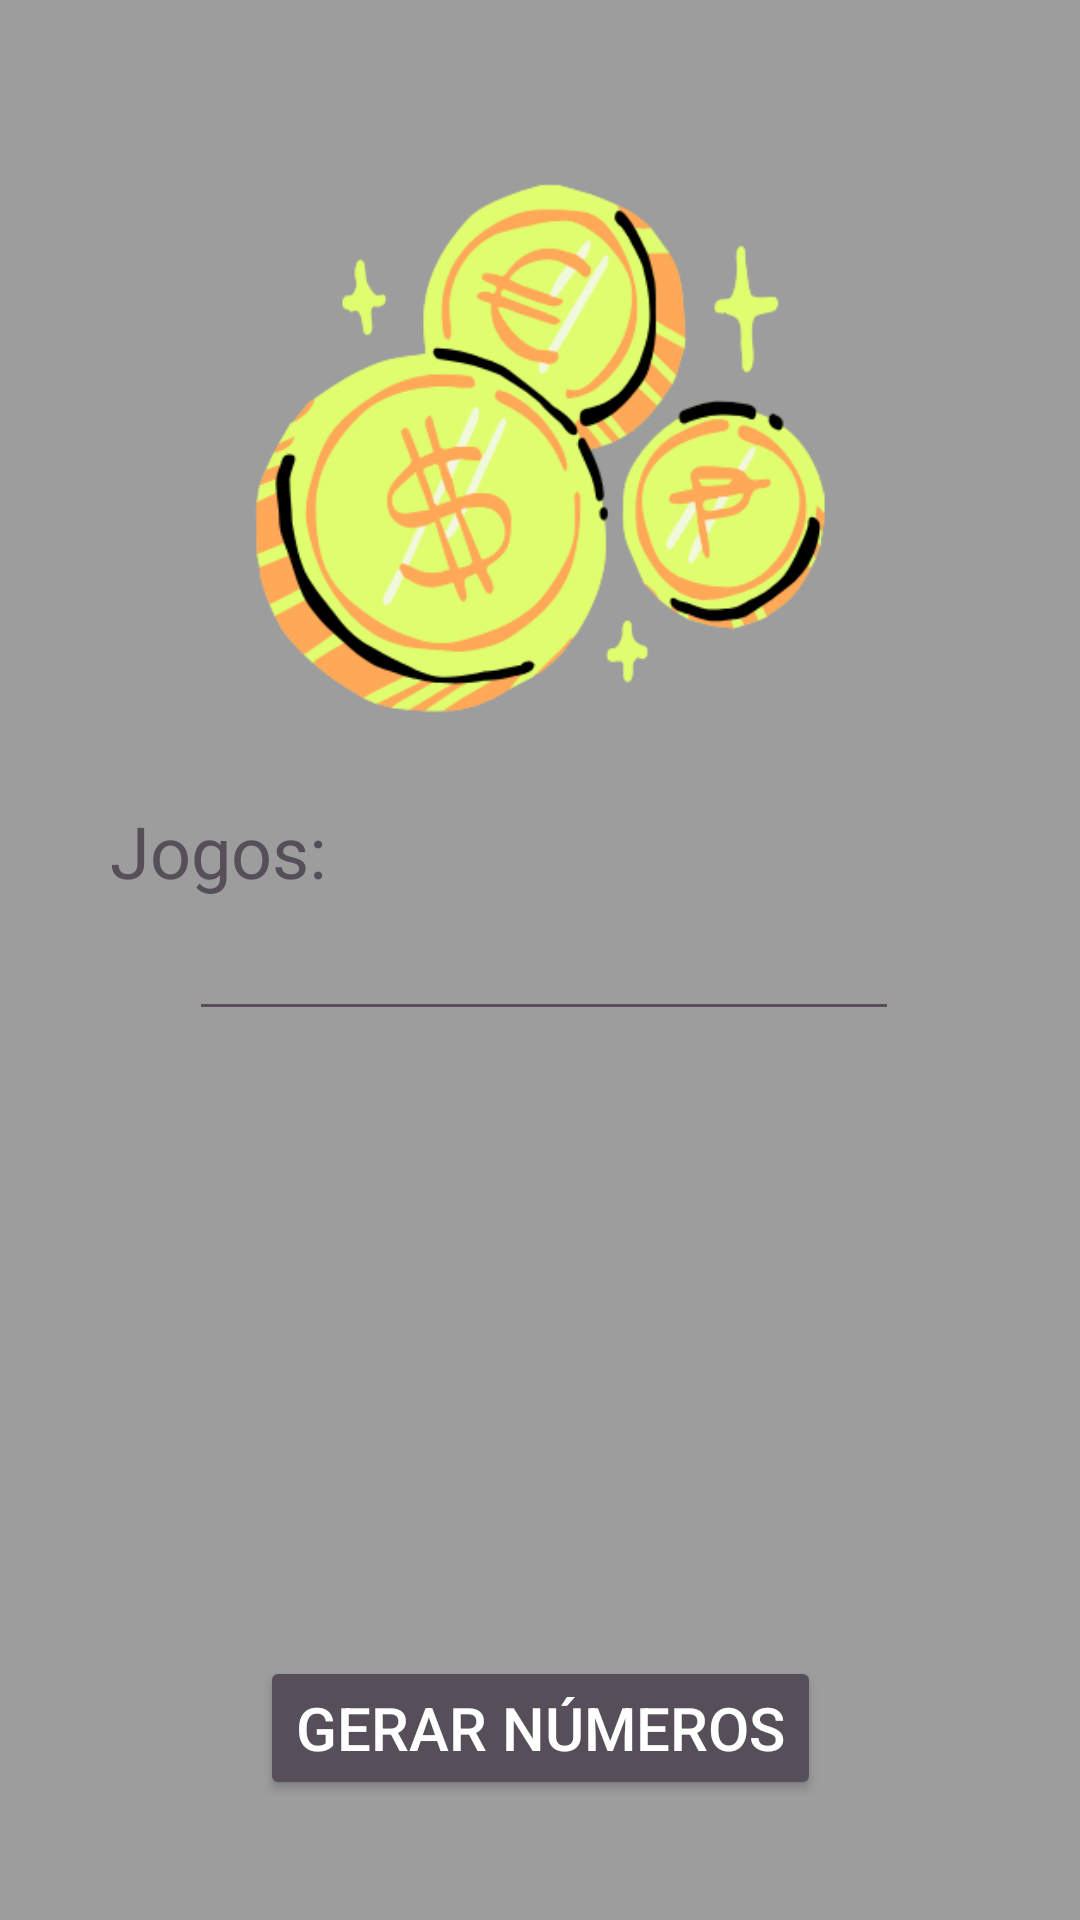

Here is an Android app screen rendered from its layout file. Give the layout XML and the strings, colors and styles it references.
<!-- AndroidManifest.xml: application theme Theme.LotoApp -->
<!-- res/layout/activity_loto_mania.xml -->
<?xml version="1.0" encoding="utf-8"?>
<androidx.constraintlayout.widget.ConstraintLayout xmlns:android="http://schemas.android.com/apk/res/android"
    xmlns:app="http://schemas.android.com/apk/res-auto"
    xmlns:tools="http://schemas.android.com/tools"
    android:id="@+id/main"
    android:layout_width="match_parent"
    android:layout_height="match_parent"
    android:background="#9d9d9d"
    tools:context=".LotoMania">

    <EditText
        android:id="@+id/etQuantidadeJogos"
        android:layout_width="wrap_content"
        android:layout_height="wrap_content"
        android:layout_marginStart="63dp"
        android:layout_marginEnd="112dp"
        android:backgroundTint="#564E58"
        android:ems="10"
        android:inputType="text"
        android:textSize="20sp"
        app:layout_constraintBottom_toTopOf="@+id/tvResultadoMania"
        app:layout_constraintEnd_toEndOf="parent"
        app:layout_constraintHorizontal_bias="0.0"
        app:layout_constraintStart_toStartOf="parent"
        app:layout_constraintTop_toBottomOf="@+id/tvTituloJogos"
        app:layout_constraintVertical_bias="0.0" />

    <TextView
        android:id="@+id/tvTituloJogos"
        android:layout_width="wrap_content"
        android:layout_height="wrap_content"
        android:layout_marginStart="37dp"
        android:layout_marginEnd="252dp"
        android:layout_marginBottom="13dp"
        android:text="Jogos:"
        android:textColor="#564E58"
        android:textSize="24sp"
        app:layout_constraintBottom_toBottomOf="@+id/ivLogoMania"
        app:layout_constraintEnd_toEndOf="parent"
        app:layout_constraintStart_toStartOf="parent" />

    <TextView
        android:id="@+id/tvJogos"
        android:layout_width="wrap_content"
        android:layout_height="wrap_content"
        android:layout_marginStart="153dp"
        android:layout_marginTop="8dp"
        android:layout_marginEnd="153dp"
        android:textColor="#564E58"
        android:textSize="20sp"
        app:layout_constraintBottom_toTopOf="@+id/tvResultadoLotoMania"
        app:layout_constraintEnd_toEndOf="parent"
        app:layout_constraintHorizontal_bias="0.0"
        app:layout_constraintStart_toStartOf="parent"
        app:layout_constraintTop_toBottomOf="@+id/etQuantidadeJogos" />

    <TextView
        android:id="@+id/tvResultadoLotoMania"
        android:layout_width="wrap_content"
        android:layout_height="200dp"
        android:layout_marginStart="80dp"
        android:layout_marginEnd="81dp"
        android:layout_marginBottom="12dp"
        android:width="250dp"
        android:textAlignment="center"
        android:textColor="#ffffff"
        android:textSize="18sp"
        app:layout_constraintBottom_toTopOf="@+id/btGerarLotoMania"
        app:layout_constraintEnd_toEndOf="parent"
        app:layout_constraintHorizontal_bias="0.0"
        app:layout_constraintStart_toStartOf="parent"
        app:layout_constraintTop_toBottomOf="@+id/tvResultadoMania" />

    <Button
        android:id="@+id/btGerarLotoMania"
        android:layout_width="wrap_content"
        android:layout_height="wrap_content"
        android:layout_marginStart="151dp"
        android:layout_marginTop="78dp"
        android:layout_marginEnd="151dp"
        android:layout_marginBottom="40dp"
        android:backgroundTint="#564E58"
        android:text="Gerar Números"
        android:textColor="#fff"
        android:textSize="20sp"
        app:layout_constraintBottom_toBottomOf="parent"
        app:layout_constraintEnd_toEndOf="parent"
        app:layout_constraintStart_toStartOf="parent"
        app:layout_constraintTop_toBottomOf="@+id/etNumMega"
        app:layout_constraintVertical_bias="1.0" />

    <TextView
        android:id="@+id/tvTituloMania"
        android:layout_width="wrap_content"
        android:layout_height="wrap_content"
        android:layout_marginStart="187dp"
        android:layout_marginTop="20dp"
        android:layout_marginEnd="188dp"
        android:layout_marginBottom="606dp"
        android:fontFamily="sans-serif-condensed"
        android:text="LotoMania"
        android:textColor="#DFFD6E"
        android:textSize="34sp"
        app:layout_constraintBottom_toBottomOf="parent"
        app:layout_constraintEnd_toEndOf="parent"
        app:layout_constraintStart_toStartOf="parent"
        app:layout_constraintTop_toTopOf="parent" />

    <ImageView
        android:id="@+id/ivLogoMania"
        android:layout_width="287dp"
        android:layout_height="327dp"
        android:layout_marginStart="62dp"
        android:layout_marginEnd="62dp"
        android:layout_marginBottom="342dp"
        app:layout_constraintBottom_toBottomOf="parent"
        app:layout_constraintEnd_toEndOf="parent"
        app:layout_constraintStart_toStartOf="parent"
        app:layout_constraintTop_toTopOf="parent"
        app:srcCompat="@drawable/loto" />
</androidx.constraintlayout.widget.ConstraintLayout>
<!-- resources referenced by this layout -->
<resources>
  <!-- drawable loto: png bitmap (drawable, 38403 bytes) -->
  <style name="Theme.LotoApp" parent="Base.Theme.LotoApp" />
  <style name="Base.Theme.LotoApp" parent="Theme.Material3.DayNight.NoActionBar">
          
          
      </style>
</resources>
